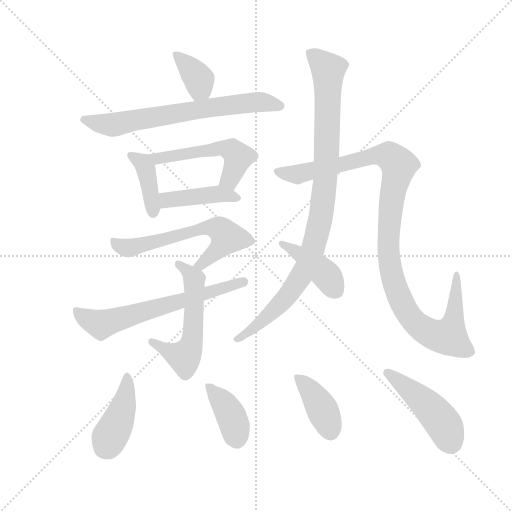
t = 0.00 s
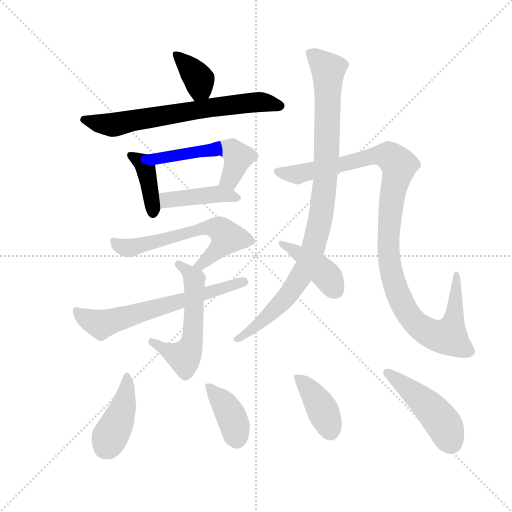
t = 2.11 s
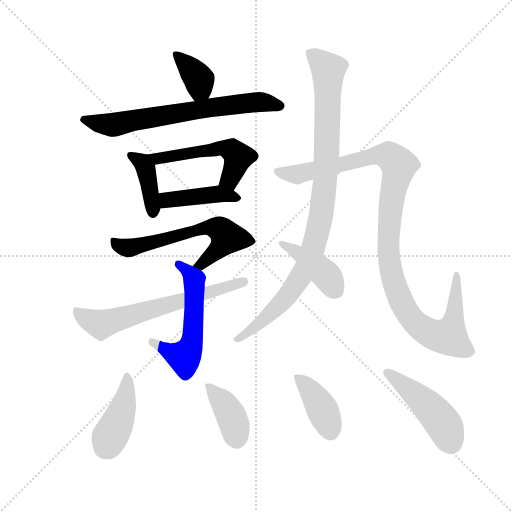
t = 4.22 s
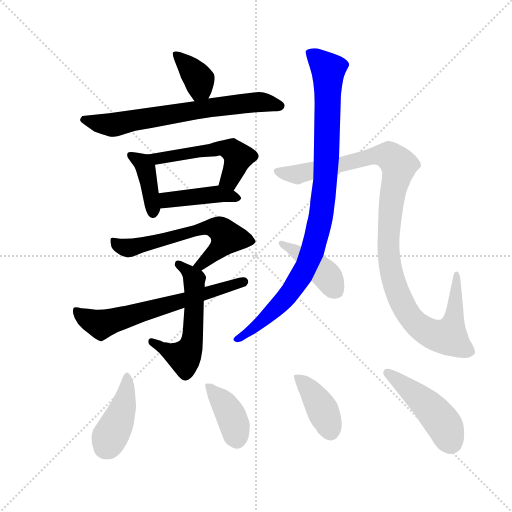
t = 6.33 s
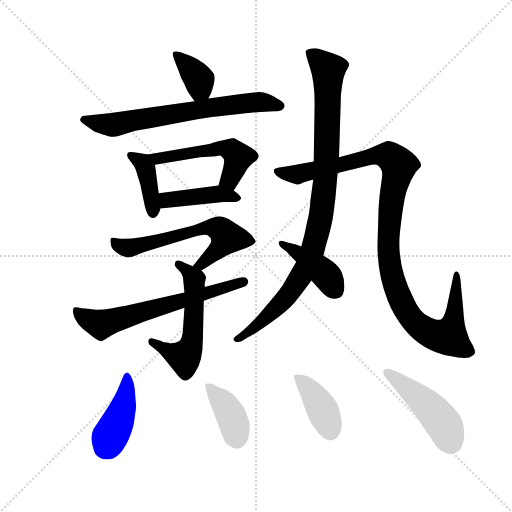
t = 8.44 s
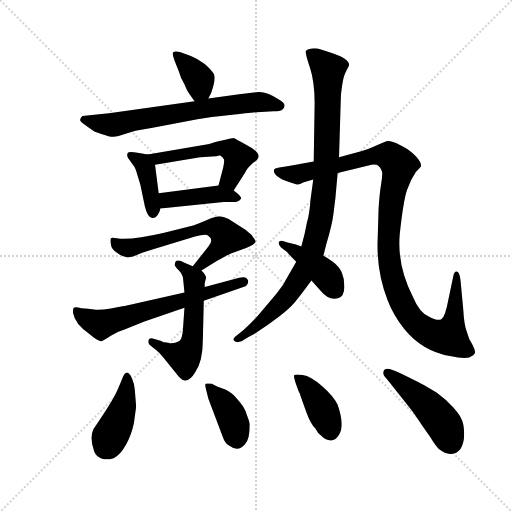
t = 10.55 s

The animated SVG that drew these frames (rendered in a browser with its animation timeline set to each time). Animation: 15 CSS @keyframes rules; one cycle of 10.55 s.

<svg version="1.1" viewBox="0 0 1024 1024" xmlns="http://www.w3.org/2000/svg">
  <g stroke="lightgray" stroke-dasharray="1,1" stroke-width="1" transform="scale(4, 4)">
    <line x1="0" y1="0" x2="256" y2="256"></line>
    <line x1="256" y1="0" x2="0" y2="256"></line>
    <line x1="128" y1="0" x2="128" y2="256"></line>
    <line x1="0" y1="128" x2="256" y2="128"></line>
  </g>
  <g transform="scale(0.92, -0.92) translate(60, -850)">
    <style type="text/css">
      
        @keyframes keyframes0 {
          from {
            stroke: blue;
            stroke-dashoffset: 368;
            stroke-width: 128;
          }
          55% {
            animation-timing-function: step-end;
            stroke: blue;
            stroke-dashoffset: 0;
            stroke-width: 128;
          }
          to {
            stroke: black;
            stroke-width: 1024;
          }
        }
        #make-me-a-hanzi-animation-0 {
          animation: keyframes0 0.5494791666666666s both;
          animation-delay: 0s;
          animation-timing-function: linear;
        }
      
        @keyframes keyframes1 {
          from {
            stroke: blue;
            stroke-dashoffset: 683;
            stroke-width: 128;
          }
          69% {
            animation-timing-function: step-end;
            stroke: blue;
            stroke-dashoffset: 0;
            stroke-width: 128;
          }
          to {
            stroke: black;
            stroke-width: 1024;
          }
        }
        #make-me-a-hanzi-animation-1 {
          animation: keyframes1 0.8058268229166666s both;
          animation-delay: 0.5494791666666666s;
          animation-timing-function: linear;
        }
      
        @keyframes keyframes2 {
          from {
            stroke: blue;
            stroke-dashoffset: 400;
            stroke-width: 128;
          }
          57% {
            animation-timing-function: step-end;
            stroke: blue;
            stroke-dashoffset: 0;
            stroke-width: 128;
          }
          to {
            stroke: black;
            stroke-width: 1024;
          }
        }
        #make-me-a-hanzi-animation-2 {
          animation: keyframes2 0.5755208333333334s both;
          animation-delay: 1.3553059895833333s;
          animation-timing-function: linear;
        }
      
        @keyframes keyframes3 {
          from {
            stroke: blue;
            stroke-dashoffset: 523;
            stroke-width: 128;
          }
          63% {
            animation-timing-function: step-end;
            stroke: blue;
            stroke-dashoffset: 0;
            stroke-width: 128;
          }
          to {
            stroke: black;
            stroke-width: 1024;
          }
        }
        #make-me-a-hanzi-animation-3 {
          animation: keyframes3 0.6756184895833334s both;
          animation-delay: 1.9308268229166665s;
          animation-timing-function: linear;
        }
      
        @keyframes keyframes4 {
          from {
            stroke: blue;
            stroke-dashoffset: 424;
            stroke-width: 128;
          }
          58% {
            animation-timing-function: step-end;
            stroke: blue;
            stroke-dashoffset: 0;
            stroke-width: 128;
          }
          to {
            stroke: black;
            stroke-width: 1024;
          }
        }
        #make-me-a-hanzi-animation-4 {
          animation: keyframes4 0.5950520833333334s both;
          animation-delay: 2.6064453125s;
          animation-timing-function: linear;
        }
      
        @keyframes keyframes5 {
          from {
            stroke: blue;
            stroke-dashoffset: 613;
            stroke-width: 128;
          }
          67% {
            animation-timing-function: step-end;
            stroke: blue;
            stroke-dashoffset: 0;
            stroke-width: 128;
          }
          to {
            stroke: black;
            stroke-width: 1024;
          }
        }
        #make-me-a-hanzi-animation-5 {
          animation: keyframes5 0.7488606770833334s both;
          animation-delay: 3.2014973958333335s;
          animation-timing-function: linear;
        }
      
        @keyframes keyframes6 {
          from {
            stroke: blue;
            stroke-dashoffset: 551;
            stroke-width: 128;
          }
          64% {
            animation-timing-function: step-end;
            stroke: blue;
            stroke-dashoffset: 0;
            stroke-width: 128;
          }
          to {
            stroke: black;
            stroke-width: 1024;
          }
        }
        #make-me-a-hanzi-animation-6 {
          animation: keyframes6 0.6984049479166666s both;
          animation-delay: 3.950358072916667s;
          animation-timing-function: linear;
        }
      
        @keyframes keyframes7 {
          from {
            stroke: blue;
            stroke-dashoffset: 643;
            stroke-width: 128;
          }
          68% {
            animation-timing-function: step-end;
            stroke: blue;
            stroke-dashoffset: 0;
            stroke-width: 128;
          }
          to {
            stroke: black;
            stroke-width: 1024;
          }
        }
        #make-me-a-hanzi-animation-7 {
          animation: keyframes7 0.7732747395833334s both;
          animation-delay: 4.648763020833334s;
          animation-timing-function: linear;
        }
      
        @keyframes keyframes8 {
          from {
            stroke: blue;
            stroke-dashoffset: 964;
            stroke-width: 128;
          }
          76% {
            animation-timing-function: step-end;
            stroke: blue;
            stroke-dashoffset: 0;
            stroke-width: 128;
          }
          to {
            stroke: black;
            stroke-width: 1024;
          }
        }
        #make-me-a-hanzi-animation-8 {
          animation: keyframes8 1.0345052083333333s both;
          animation-delay: 5.422037760416667s;
          animation-timing-function: linear;
        }
      
        @keyframes keyframes9 {
          from {
            stroke: blue;
            stroke-dashoffset: 1107;
            stroke-width: 128;
          }
          78% {
            animation-timing-function: step-end;
            stroke: blue;
            stroke-dashoffset: 0;
            stroke-width: 128;
          }
          to {
            stroke: black;
            stroke-width: 1024;
          }
        }
        #make-me-a-hanzi-animation-9 {
          animation: keyframes9 1.15087890625s both;
          animation-delay: 6.45654296875s;
          animation-timing-function: linear;
        }
      
        @keyframes keyframes10 {
          from {
            stroke: blue;
            stroke-dashoffset: 410;
            stroke-width: 128;
          }
          57% {
            animation-timing-function: step-end;
            stroke: blue;
            stroke-dashoffset: 0;
            stroke-width: 128;
          }
          to {
            stroke: black;
            stroke-width: 1024;
          }
        }
        #make-me-a-hanzi-animation-10 {
          animation: keyframes10 0.5836588541666666s both;
          animation-delay: 7.607421875s;
          animation-timing-function: linear;
        }
      
        @keyframes keyframes11 {
          from {
            stroke: blue;
            stroke-dashoffset: 418;
            stroke-width: 128;
          }
          58% {
            animation-timing-function: step-end;
            stroke: blue;
            stroke-dashoffset: 0;
            stroke-width: 128;
          }
          to {
            stroke: black;
            stroke-width: 1024;
          }
        }
        #make-me-a-hanzi-animation-11 {
          animation: keyframes11 0.5901692708333334s both;
          animation-delay: 8.191080729166666s;
          animation-timing-function: linear;
        }
      
        @keyframes keyframes12 {
          from {
            stroke: blue;
            stroke-dashoffset: 389;
            stroke-width: 128;
          }
          56% {
            animation-timing-function: step-end;
            stroke: blue;
            stroke-dashoffset: 0;
            stroke-width: 128;
          }
          to {
            stroke: black;
            stroke-width: 1024;
          }
        }
        #make-me-a-hanzi-animation-12 {
          animation: keyframes12 0.5665690104166666s both;
          animation-delay: 8.78125s;
          animation-timing-function: linear;
        }
      
        @keyframes keyframes13 {
          from {
            stroke: blue;
            stroke-dashoffset: 399;
            stroke-width: 128;
          }
          56% {
            animation-timing-function: step-end;
            stroke: blue;
            stroke-dashoffset: 0;
            stroke-width: 128;
          }
          to {
            stroke: black;
            stroke-width: 1024;
          }
        }
        #make-me-a-hanzi-animation-13 {
          animation: keyframes13 0.57470703125s both;
          animation-delay: 9.347819010416666s;
          animation-timing-function: linear;
        }
      
        @keyframes keyframes14 {
          from {
            stroke: blue;
            stroke-dashoffset: 464;
            stroke-width: 128;
          }
          60% {
            animation-timing-function: step-end;
            stroke: blue;
            stroke-dashoffset: 0;
            stroke-width: 128;
          }
          to {
            stroke: black;
            stroke-width: 1024;
          }
        }
        #make-me-a-hanzi-animation-14 {
          animation: keyframes14 0.6276041666666666s both;
          animation-delay: 9.922526041666666s;
          animation-timing-function: linear;
        }
      
    </style>
    
      <path d="M 393 636 L 399 648 Q 410 678 405 689 Q 399 699 385 711 Q 370 722 355 728 L 331 737 Q 320 740 316 736 Q 314 733 320 717 L 329 694 Q 333 679 341 667 Q 348 650 351 647 L 363 630 C 379 608 380 609 393 636 Z" fill="lightgray"></path>
    
      <path d="M 535 608 Q 549 608 553 611 Q 567 622 547 633 Q 523 650 503 650 L 460 645 L 393 636 L 363 630 L 177 604 L 119 598 Q 114 593 114 589 Q 115 585 125 578 L 145 564 L 162 558 Q 179 552 187 552.5 Q 195 553 213 559 Q 228 566 269 572 L 369 591 Q 394 595 445 600.5 Q 496 606 498 606 L 535 608 Z" fill="lightgray"></path>
    
      <path d="M 261 514 L 239 518 Q 221 521 218 518 Q 215 514 218 507 L 229 492 Q 234 487 238 472 L 245 449 L 255 401 Q 261 376 272 376 Q 283 376 289 397 L 285 430 L 277 492 C 274 512 274 512 261 514 Z" fill="lightgray"></path>
    
      <path d="M 448 436 L 473 475 Q 476 484 491 497 Q 519 513 476 535 Q 450 549 448 550 Q 446 550 425 545 Q 403 540 395 537 L 261 514 C 231 509 247 487 277 492 L 375 508 L 401 510 Q 411 510 417 512 L 419 512 Q 425 508 427 503 Q 428 498 425 485 L 415 447 C 407 418 432 411 448 436 Z" fill="lightgray"></path>
    
      <path d="M 289 397 L 426 411 L 453 411 Q 461 413 464 418 Q 466 423 448 436 C 431 449 431 449 415 447 L 285 430 C 255 426 259 394 289 397 Z" fill="lightgray"></path>
    
      <path d="M 378 262 L 412 283 Q 437 297 442 299 L 475 311 Q 494 318 496 325 Q 496 326 487 339 Q 475 351 465 356 L 437 374 Q 425 380 417 380 Q 409 380 390 372 Q 371 364 360 360 L 297 344 Q 224 327 194 332 Q 183 334 181 332 Q 179 329 181 319 Q 182 308 195 300 Q 207 291 216 291 Q 225 290 236 295 Q 247 300 273 308 L 364 336 Q 388 342 392 338 Q 406 329 393 314 L 359 271 C 340 247 352 246 378 262 Z" fill="lightgray"></path>
    
      <path d="M 359 271 L 341 279 Q 320 290 320 274 Q 320 271 328.5 262.5 Q 337 254 338 244 L 341 214 L 341 181 L 338 138 Q 337 113 329 108 Q 320 103 308 104 Q 304 106 296 106 L 289 109 L 272 114 Q 265 116 263 111 Q 261 103 267 99 L 278 90 Q 287 83 296 72 L 328 32 Q 346 10 364 40 Q 381 64 381 112 L 383 196 L 385 226 L 385 234 L 388 246 Q 388 252 378 262 L 359 271 Z" fill="lightgray"></path>
    
      <path d="M 341 214 L 211 185 Q 205 184 181 179.5 Q 157 175 144.5 177 Q 132 179 117 180 Q 103 183 100.5 181 Q 98 179 99 169 Q 103 146 133 125 Q 154 107 161 108 Q 169 112 181 120 Q 193 128 212 134 L 254 151 L 341 181 L 383 196 L 469 226 Q 477 228 479 234 Q 481 240 476.5 244.5 Q 472 249 460 246 L 385 226 L 341 214 Z" fill="lightgray"></path>
    
      <path d="M 677 508 L 681 639 Q 681 645 684 665.5 Q 687 686 693 696 L 699 708 Q 699 722 663 734 L 636 743 Q 628 746 617.5 744.5 Q 607 743 605 739 Q 603 735 613.5 704 Q 624 673 624 626 L 622 499 L 621 460 L 615 416 Q 613 386 607 365 Q 603 341 595 314 L 584 281 L 564 246 Q 557 231 543 214 Q 529 197 500 163 Q 483 145 470 133 L 456 122 Q 444 114 449 109 Q 454 104 465 108 L 481 118 Q 491 122 528.5 148.5 Q 566 175 581 193 Q 596 211 617 240 L 643 294 L 649 318 Q 662 361 665 386 Q 668 411 669 418 L 674 474 L 677 508 Z" fill="lightgray"></path>
    
      <path d="M 761 330 Q 758 260 783 196 Q 796 163 818 136 Q 857 87 918 76 Q 947 70 960 73 Q 971 78 972.5 82.5 Q 974 87 968 99 Q 958 114 955 128 Q 949 142 947 178 L 941 242 Q 939 260 932 260 Q 928 260 926 252 L 915 200 Q 908 162 900 156.5 Q 892 151 872 162 Q 852 170 837 206 Q 803 273 809 341 Q 817 415 825 437.5 Q 833 460 844 476 Q 850 482 855 488 Q 857 496 844.5 510 Q 832 524 810.5 534.5 Q 789 545 780 543 Q 765 537 752 531 Q 739 525 727 522 L 677 508 L 622 499 L 568 489 L 547 486 Q 539 485 536 482 Q 534 476 538 472 Q 543 464 562.5 456.5 Q 582 449 587 449 Q 592 449 599 453 L 621 460 L 674 474 L 741 490 Q 756 495 762.5 489.5 Q 769 484 770.5 477 Q 772 470 768.5 449.5 Q 765 429 763 396 L 761 330 Z" fill="lightgray"></path>
    
      <path d="M 595 314 L 582 319 L 581 319 L 565 323 L 555 326 Q 547 328 546 323 Q 545 318 551 312 L 564 302 Q 565 300 570 295 L 584 281 L 617 240 L 637 218 Q 656 195 676 202 Q 688 206 688.5 225 Q 689 244 683 257.5 Q 677 271 663.5 281 Q 650 291 643 294 L 595 314 Z" fill="lightgray"></path>
    
      <path d="M 236 -34 L 233 3 Q 232 16 226.5 28 Q 221 40 216 40 Q 212 39 210 36 Q 208 33 198 8 Q 188 -17 155 -65 L 143 -83 Q 134 -102 145 -132 Q 149 -142 160.5 -146.5 Q 172 -151 187 -146 Q 201 -140 213.5 -117.5 Q 226 -95 231 -70 L 236 -34 Z" fill="lightgray"></path>
    
      <path d="M 483 -73 Q 483 -68 477 -53 Q 473 -36 456 -18 Q 446 -5 430 3 Q 406 12 401 16 Q 390 17 387 16 Q 385 14 387 7 L 393 -17 L 424 -99 Q 429 -114 437 -118 Q 458 -134 473 -115 Q 483 -105 483 -73 Z" fill="lightgray"></path>
    
      <path d="M 674 -30 Q 666 -12 640.5 10.5 Q 615 33 598 35 Q 581 37 579.5 34 Q 578 31 584 13.5 Q 590 -4 592 -6 L 593 -10 L 606 -46 Q 615 -71 626 -82 Q 630 -91 639 -98 Q 649 -108 659.5 -107.5 Q 670 -107 677 -95 Q 690 -76 674 -30 Z" fill="lightgray"></path>
    
      <path d="M 925.5 -36 Q 910 -18 889 -3 L 865 11 Q 863 12 850 19 L 816 36 Q 778 55 775 45 Q 769 38 781 26 L 834 -41 Q 836 -43 857 -74 L 876 -101 Q 886 -118 894 -126 Q 923 -148 941 -126 Q 949 -113 949 -94.5 Q 949 -76 945 -65 Q 941 -54 933.25 -45 L 925.5 -36 Z" fill="lightgray"></path>
    
    
      <clipPath id="make-me-a-hanzi-clip-0">
        <path d="M 393 636 L 399 648 Q 410 678 405 689 Q 399 699 385 711 Q 370 722 355 728 L 331 737 Q 320 740 316 736 Q 314 733 320 717 L 329 694 Q 333 679 341 667 Q 348 650 351 647 L 363 630 C 379 608 380 609 393 636 Z"></path>
      </clipPath>
      <path clip-path="url(#make-me-a-hanzi-clip-0)" d="M 324 733 L 369 683 L 375 660 L 369 640" fill="none" id="make-me-a-hanzi-animation-0" stroke-dasharray="240 480" stroke-linecap="round"></path>
    
      <clipPath id="make-me-a-hanzi-clip-1">
        <path d="M 535 608 Q 549 608 553 611 Q 567 622 547 633 Q 523 650 503 650 L 460 645 L 393 636 L 363 630 L 177 604 L 119 598 Q 114 593 114 589 Q 115 585 125 578 L 145 564 L 162 558 Q 179 552 187 552.5 Q 195 553 213 559 Q 228 566 269 572 L 369 591 Q 394 595 445 600.5 Q 496 606 498 606 L 535 608 Z"></path>
      </clipPath>
      <path clip-path="url(#make-me-a-hanzi-clip-1)" d="M 125 589 L 185 579 L 484 627 L 547 621" fill="none" id="make-me-a-hanzi-animation-1" stroke-dasharray="555 1110" stroke-linecap="round"></path>
    
      <clipPath id="make-me-a-hanzi-clip-2">
        <path d="M 261 514 L 239 518 Q 221 521 218 518 Q 215 514 218 507 L 229 492 Q 234 487 238 472 L 245 449 L 255 401 Q 261 376 272 376 Q 283 376 289 397 L 285 430 L 277 492 C 274 512 274 512 261 514 Z"></path>
      </clipPath>
      <path clip-path="url(#make-me-a-hanzi-clip-2)" d="M 223 512 L 250 496 L 258 482 L 272 387" fill="none" id="make-me-a-hanzi-animation-2" stroke-dasharray="272 544" stroke-linecap="round"></path>
    
      <clipPath id="make-me-a-hanzi-clip-3">
        <path d="M 448 436 L 473 475 Q 476 484 491 497 Q 519 513 476 535 Q 450 549 448 550 Q 446 550 425 545 Q 403 540 395 537 L 261 514 C 231 509 247 487 277 492 L 375 508 L 401 510 Q 411 510 417 512 L 419 512 Q 425 508 427 503 Q 428 498 425 485 L 415 447 C 407 418 432 411 448 436 Z"></path>
      </clipPath>
      <path clip-path="url(#make-me-a-hanzi-clip-3)" d="M 269 511 L 296 507 L 419 529 L 437 526 L 458 509 L 443 467 L 423 452" fill="none" id="make-me-a-hanzi-animation-3" stroke-dasharray="395 790" stroke-linecap="round"></path>
    
      <clipPath id="make-me-a-hanzi-clip-4">
        <path d="M 289 397 L 426 411 L 453 411 Q 461 413 464 418 Q 466 423 448 436 C 431 449 431 449 415 447 L 285 430 C 255 426 259 394 289 397 Z"></path>
      </clipPath>
      <path clip-path="url(#make-me-a-hanzi-clip-4)" d="M 293 425 L 303 415 L 410 429 L 455 419" fill="none" id="make-me-a-hanzi-animation-4" stroke-dasharray="296 592" stroke-linecap="round"></path>
    
      <clipPath id="make-me-a-hanzi-clip-5">
        <path d="M 378 262 L 412 283 Q 437 297 442 299 L 475 311 Q 494 318 496 325 Q 496 326 487 339 Q 475 351 465 356 L 437 374 Q 425 380 417 380 Q 409 380 390 372 Q 371 364 360 360 L 297 344 Q 224 327 194 332 Q 183 334 181 332 Q 179 329 181 319 Q 182 308 195 300 Q 207 291 216 291 Q 225 290 236 295 Q 247 300 273 308 L 364 336 Q 388 342 392 338 Q 406 329 393 314 L 359 271 C 340 247 352 246 378 262 Z"></path>
      </clipPath>
      <path clip-path="url(#make-me-a-hanzi-clip-5)" d="M 188 325 L 200 315 L 219 311 L 378 353 L 417 352 L 434 334 L 427 323 L 378 275 L 366 274" fill="none" id="make-me-a-hanzi-animation-5" stroke-dasharray="485 970" stroke-linecap="round"></path>
    
      <clipPath id="make-me-a-hanzi-clip-6">
        <path d="M 359 271 L 341 279 Q 320 290 320 274 Q 320 271 328.5 262.5 Q 337 254 338 244 L 341 214 L 341 181 L 338 138 Q 337 113 329 108 Q 320 103 308 104 Q 304 106 296 106 L 289 109 L 272 114 Q 265 116 263 111 Q 261 103 267 99 L 278 90 Q 287 83 296 72 L 328 32 Q 346 10 364 40 Q 381 64 381 112 L 383 196 L 385 226 L 385 234 L 388 246 Q 388 252 378 262 L 359 271 Z"></path>
      </clipPath>
      <path clip-path="url(#make-me-a-hanzi-clip-6)" d="M 331 274 L 362 243 L 357 104 L 341 74 L 270 107" fill="none" id="make-me-a-hanzi-animation-6" stroke-dasharray="423 846" stroke-linecap="round"></path>
    
      <clipPath id="make-me-a-hanzi-clip-7">
        <path d="M 341 214 L 211 185 Q 205 184 181 179.5 Q 157 175 144.5 177 Q 132 179 117 180 Q 103 183 100.5 181 Q 98 179 99 169 Q 103 146 133 125 Q 154 107 161 108 Q 169 112 181 120 Q 193 128 212 134 L 254 151 L 341 181 L 383 196 L 469 226 Q 477 228 479 234 Q 481 240 476.5 244.5 Q 472 249 460 246 L 385 226 L 341 214 Z"></path>
      </clipPath>
      <path clip-path="url(#make-me-a-hanzi-clip-7)" d="M 104 174 L 159 144 L 470 237" fill="none" id="make-me-a-hanzi-animation-7" stroke-dasharray="515 1030" stroke-linecap="round"></path>
    
      <clipPath id="make-me-a-hanzi-clip-8">
        <path d="M 677 508 L 681 639 Q 681 645 684 665.5 Q 687 686 693 696 L 699 708 Q 699 722 663 734 L 636 743 Q 628 746 617.5 744.5 Q 607 743 605 739 Q 603 735 613.5 704 Q 624 673 624 626 L 622 499 L 621 460 L 615 416 Q 613 386 607 365 Q 603 341 595 314 L 584 281 L 564 246 Q 557 231 543 214 Q 529 197 500 163 Q 483 145 470 133 L 456 122 Q 444 114 449 109 Q 454 104 465 108 L 481 118 Q 491 122 528.5 148.5 Q 566 175 581 193 Q 596 211 617 240 L 643 294 L 649 318 Q 662 361 665 386 Q 668 411 669 418 L 674 474 L 677 508 Z"></path>
      </clipPath>
      <path clip-path="url(#make-me-a-hanzi-clip-8)" d="M 614 736 L 654 698 L 647 455 L 627 333 L 606 270 L 569 211 L 513 153 L 455 114" fill="none" id="make-me-a-hanzi-animation-8" stroke-dasharray="836 1672" stroke-linecap="round"></path>
    
      <clipPath id="make-me-a-hanzi-clip-9">
        <path d="M 761 330 Q 758 260 783 196 Q 796 163 818 136 Q 857 87 918 76 Q 947 70 960 73 Q 971 78 972.5 82.5 Q 974 87 968 99 Q 958 114 955 128 Q 949 142 947 178 L 941 242 Q 939 260 932 260 Q 928 260 926 252 L 915 200 Q 908 162 900 156.5 Q 892 151 872 162 Q 852 170 837 206 Q 803 273 809 341 Q 817 415 825 437.5 Q 833 460 844 476 Q 850 482 855 488 Q 857 496 844.5 510 Q 832 524 810.5 534.5 Q 789 545 780 543 Q 765 537 752 531 Q 739 525 727 522 L 677 508 L 622 499 L 568 489 L 547 486 Q 539 485 536 482 Q 534 476 538 472 Q 543 464 562.5 456.5 Q 582 449 587 449 Q 592 449 599 453 L 621 460 L 674 474 L 741 490 Q 756 495 762.5 489.5 Q 769 484 770.5 477 Q 772 470 768.5 449.5 Q 765 429 763 396 L 761 330 Z"></path>
      </clipPath>
      <path clip-path="url(#make-me-a-hanzi-clip-9)" d="M 544 478 L 587 471 L 753 512 L 790 509 L 807 491 L 786 362 L 789 265 L 821 178 L 853 139 L 884 122 L 916 120 L 922 136 L 929 168 L 932 254" fill="none" id="make-me-a-hanzi-animation-9" stroke-dasharray="979 1958" stroke-linecap="round"></path>
    
      <clipPath id="make-me-a-hanzi-clip-10">
        <path d="M 595 314 L 582 319 L 581 319 L 565 323 L 555 326 Q 547 328 546 323 Q 545 318 551 312 L 564 302 Q 565 300 570 295 L 584 281 L 617 240 L 637 218 Q 656 195 676 202 Q 688 206 688.5 225 Q 689 244 683 257.5 Q 677 271 663.5 281 Q 650 291 643 294 L 595 314 Z"></path>
      </clipPath>
      <path clip-path="url(#make-me-a-hanzi-clip-10)" d="M 552 319 L 627 272 L 653 247 L 667 221" fill="none" id="make-me-a-hanzi-animation-10" stroke-dasharray="282 564" stroke-linecap="round"></path>
    
      <clipPath id="make-me-a-hanzi-clip-11">
        <path d="M 236 -34 L 233 3 Q 232 16 226.5 28 Q 221 40 216 40 Q 212 39 210 36 Q 208 33 198 8 Q 188 -17 155 -65 L 143 -83 Q 134 -102 145 -132 Q 149 -142 160.5 -146.5 Q 172 -151 187 -146 Q 201 -140 213.5 -117.5 Q 226 -95 231 -70 L 236 -34 Z"></path>
      </clipPath>
      <path clip-path="url(#make-me-a-hanzi-clip-11)" d="M 218 31 L 209 -30 L 169 -122" fill="none" id="make-me-a-hanzi-animation-11" stroke-dasharray="290 580" stroke-linecap="round"></path>
    
      <clipPath id="make-me-a-hanzi-clip-12">
        <path d="M 483 -73 Q 483 -68 477 -53 Q 473 -36 456 -18 Q 446 -5 430 3 Q 406 12 401 16 Q 390 17 387 16 Q 385 14 387 7 L 393 -17 L 424 -99 Q 429 -114 437 -118 Q 458 -134 473 -115 Q 483 -105 483 -73 Z"></path>
      </clipPath>
      <path clip-path="url(#make-me-a-hanzi-clip-12)" d="M 394 12 L 442 -53 L 455 -104" fill="none" id="make-me-a-hanzi-animation-12" stroke-dasharray="261 522" stroke-linecap="round"></path>
    
      <clipPath id="make-me-a-hanzi-clip-13">
        <path d="M 674 -30 Q 666 -12 640.5 10.5 Q 615 33 598 35 Q 581 37 579.5 34 Q 578 31 584 13.5 Q 590 -4 592 -6 L 593 -10 L 606 -46 Q 615 -71 626 -82 Q 630 -91 639 -98 Q 649 -108 659.5 -107.5 Q 670 -107 677 -95 Q 690 -76 674 -30 Z"></path>
      </clipPath>
      <path clip-path="url(#make-me-a-hanzi-clip-13)" d="M 583 31 L 617 -2 L 641 -42 L 658 -88" fill="none" id="make-me-a-hanzi-animation-13" stroke-dasharray="271 542" stroke-linecap="round"></path>
    
      <clipPath id="make-me-a-hanzi-clip-14">
        <path d="M 925.5 -36 Q 910 -18 889 -3 L 865 11 Q 863 12 850 19 L 816 36 Q 778 55 775 45 Q 769 38 781 26 L 834 -41 Q 836 -43 857 -74 L 876 -101 Q 886 -118 894 -126 Q 923 -148 941 -126 Q 949 -113 949 -94.5 Q 949 -76 945 -65 Q 941 -54 933.25 -45 L 925.5 -36 Z"></path>
      </clipPath>
      <path clip-path="url(#make-me-a-hanzi-clip-14)" d="M 782 39 L 800 29 L 887 -50 L 907 -76 L 920 -111" fill="none" id="make-me-a-hanzi-animation-14" stroke-dasharray="336 672" stroke-linecap="round"></path>
    
  </g>
</svg>
